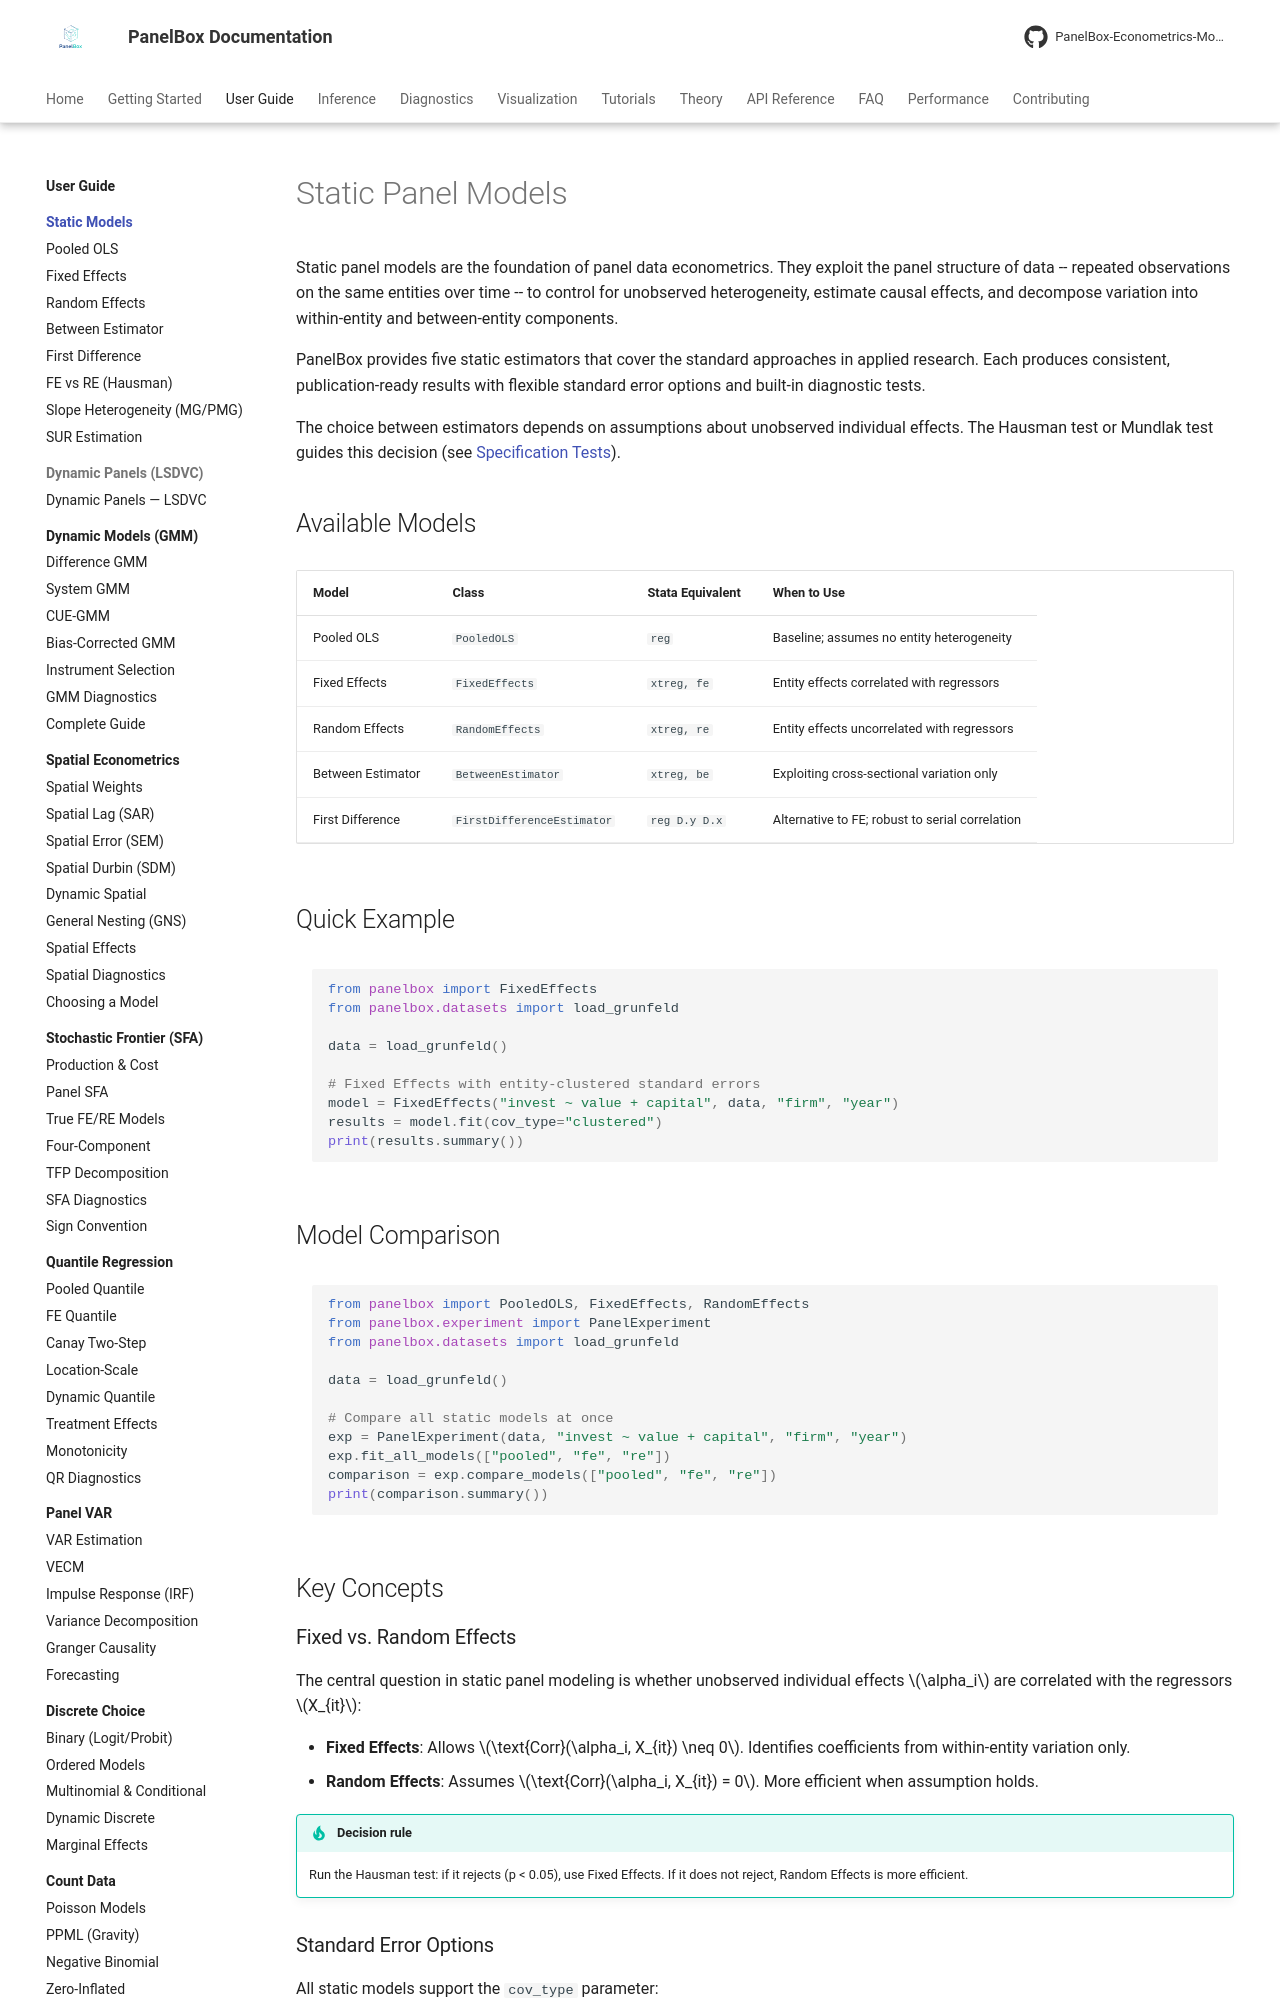

repository: PanelBox-Econometrics-Model/panelbox · page: user-guide/static-models/index.html · generator: mkdocs

---
title: Static Panel Models
description: Guide to static panel data models in PanelBox - Pooled OLS, Fixed Effects, Random Effects, Between, and First Difference estimators.
---

# Static Panel Models

Static panel models are the foundation of panel data econometrics. They exploit the panel structure of data -- repeated observations on the same entities over time -- to control for unobserved heterogeneity, estimate causal effects, and decompose variation into within-entity and between-entity components.

PanelBox provides five static estimators that cover the standard approaches in applied research. Each produces consistent, publication-ready results with flexible standard error options and built-in diagnostic tests.

The choice between estimators depends on assumptions about unobserved individual effects. The Hausman test or Mundlak test guides this decision (see [Specification Tests](../../diagnostics/specification/index.md)).

## Available Models

| Model | Class | Stata Equivalent | When to Use |
|-------|-------|-----------------|-------------|
| Pooled OLS | `PooledOLS` | `reg` | Baseline; assumes no entity heterogeneity |
| Fixed Effects | `FixedEffects` | `xtreg, fe` | Entity effects correlated with regressors |
| Random Effects | `RandomEffects` | `xtreg, re` | Entity effects uncorrelated with regressors |
| Between Estimator | `BetweenEstimator` | `xtreg, be` | Exploiting cross-sectional variation only |
| First Difference | `FirstDifferenceEstimator` | `reg D.y D.x` | Alternative to FE; robust to serial correlation |

## Quick Example

```python
from panelbox import FixedEffects
from panelbox.datasets import load_grunfeld

data = load_grunfeld()

# Fixed Effects with entity-clustered standard errors
model = FixedEffects("invest ~ value + capital", data, "firm", "year")
results = model.fit(cov_type="clustered")
print(results.summary())
```

## Model Comparison

```python
from panelbox import PooledOLS, FixedEffects, RandomEffects
from panelbox.experiment import PanelExperiment
from panelbox.datasets import load_grunfeld

data = load_grunfeld()

# Compare all static models at once
exp = PanelExperiment(data, "invest ~ value + capital", "firm", "year")
exp.fit_all_models(["pooled", "fe", "re"])
comparison = exp.compare_models(["pooled", "fe", "re"])
print(comparison.summary())
```

## Key Concepts
